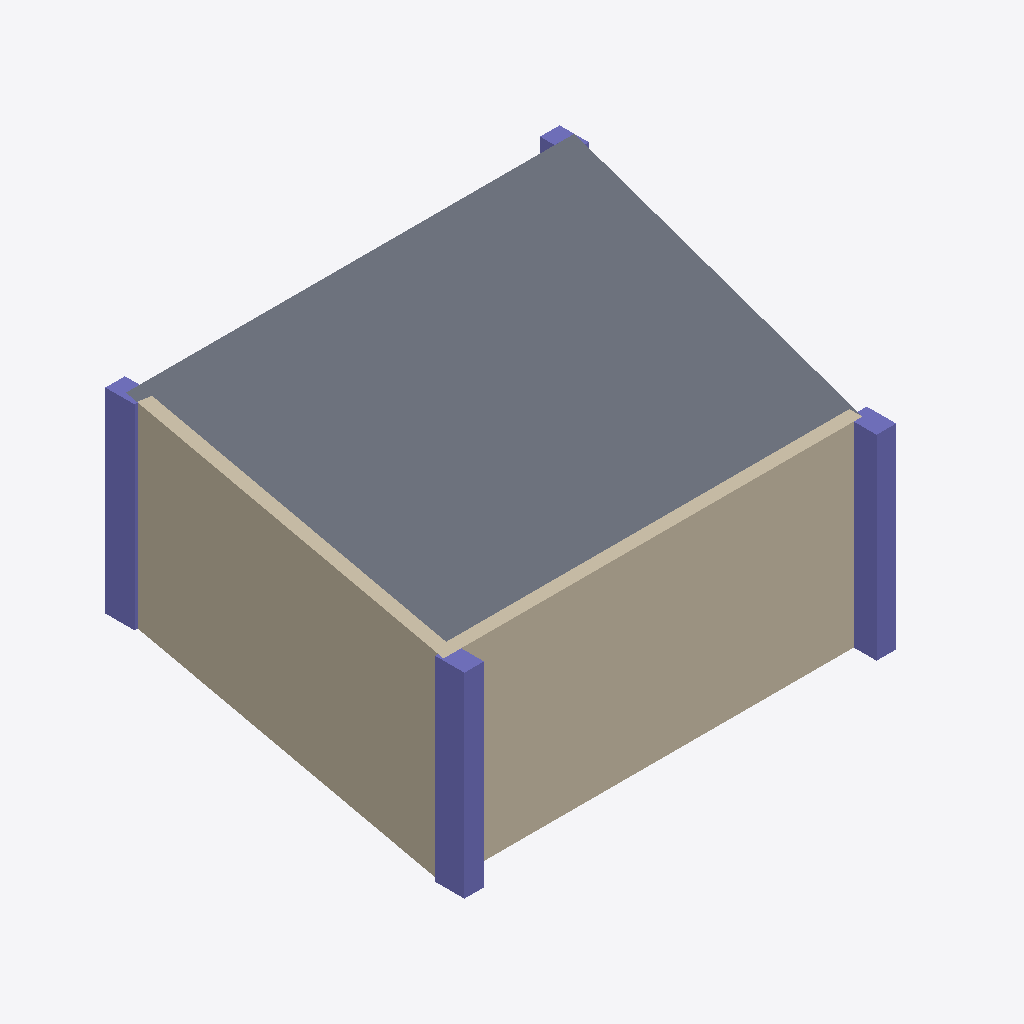
Isometric view of an IFC building model (IFC-SPF (STEP), schema IFC2X3, length unit metre), seen from the south-west, elements coloured by IFC class: 4 columns (violet), 2 walls (beige), 1 slab (grey).
Extent 8.0 m × 6.5 m × 3.0 m (x, y, z). Storeys (2): Nivel 1 at 0.00 m; Nivel 2 at 3.00 m. Elements (7): 4 IfcColumn, 2 IfcWallStandardCase, 1 IfcSlab.

HEADER;
FILE_DESCRIPTION(('ViewDefinition [CoordinationView_V2.0]','RevitIdentifiers [VersionGUID: 90cc328a-e0d9-404c-9cdc-c09f6a77d8d6, NumberOfSaves: 2]','CoordinateReference [CoordinateBase: Shared Coordinates, ProjectSite: Emplazamiento por defecto]'),'2;1');
FILE_NAME('0001','2025-11-13T17:02:34',(''),(''),'The EXPRESS Data Manager Version 5.02.0100.07 : ','22.0.2.392 - Exporter 22.6.2.0 - Default UI','');
FILE_SCHEMA(('IFC2X3'));
ENDSEC;
DATA;
#141=IFCPROJECT('0cdYkotCb5V8VypCRSbCpj',#41,'0001',$,$,'Nombre de proyecto','Estado de proyecto',(#133),#128);
#172=IFCSITE('0cdYkotCb5V8VypCRSbCpl',#41,'Default',$,$,#171,$,$,.ELEMENT.,(40,24,0,5493),(-3,-40,-59,-880065),0.0,$,$);
#153=IFCBUILDING('0cdYkotCb5V8VypCRSbCpi',#41,'',$,$,#32,$,'',.ELEMENT.,$,$,#149);
#162=IFCBUILDINGSTOREY('0cdYkotCb5V8VypCOZQp9E',#41,'Nivel 1',$,'Nivel:Extremo inicial 8 mm',#160,$,'Nivel 1',.ELEMENT.,0.0);
#168=IFCBUILDINGSTOREY('0cdYkotCb5V8VypCOZQpd_',#41,'Nivel 2',$,'Nivel:Extremo inicial 8 mm',#167,$,'Nivel 2',.ELEMENT.,3.0);
#960=IFCSLAB('1TieaTf3DF9e5BN0AgIU9p',#41,'Suelo:Genérico 300 mm:376540',$,'Suelo:Genérico 300 mm',#931,#958,'376540',.FLOOR.);
#910=IFCWALLSTANDARDCASE('1TieaTf3DF9e5BN0AgIU8K',#41,'Muro básico:Genérico - 200 mm:376507',$,'Muro básico:Genérico - 200 mm',#877,#908,'376507');
#830=IFCWALLSTANDARDCASE('1TieaTf3DF9e5BN0AgIUB_',#41,'Muro básico:Genérico - 200 mm:376401',$,'Muro básico:Genérico - 200 mm',#789,#828,'376401');
#760=IFCCOLUMN('1TieaTf3DF9e5BN0AgIUAs',#41,'Hormigón-Rectangular-Pilar:600 x 750:376345',$,'Hormigón-Rectangular-Pilar:600 x 750',#759,#756,'376345');
#698=IFCCOLUMN('1TieaTf3DF9e5BN0AgIUA$',#41,'Hormigón-Rectangular-Pilar:600 x 750:376336',$,'Hormigón-Rectangular-Pilar:600 x 750',#697,#692,'376336');
#363=IFCCOLUMN('1TieaTf3DF9e5BN0AgIU5I',#41,'Hormigón-Rectangular-Pilar:600 x 750:376317',$,'Hormigón-Rectangular-Pilar:600 x 750',#361,#354,'376317');
#530=IFCCOLUMN('1TieaTf3DF9e5BN0AgIUAe',#41,'Hormigón-Rectangular-Pilar:600 x 750:376327',$,'Hormigón-Rectangular-Pilar:600 x 750',#529,#524,'376327');
ENDSEC;
